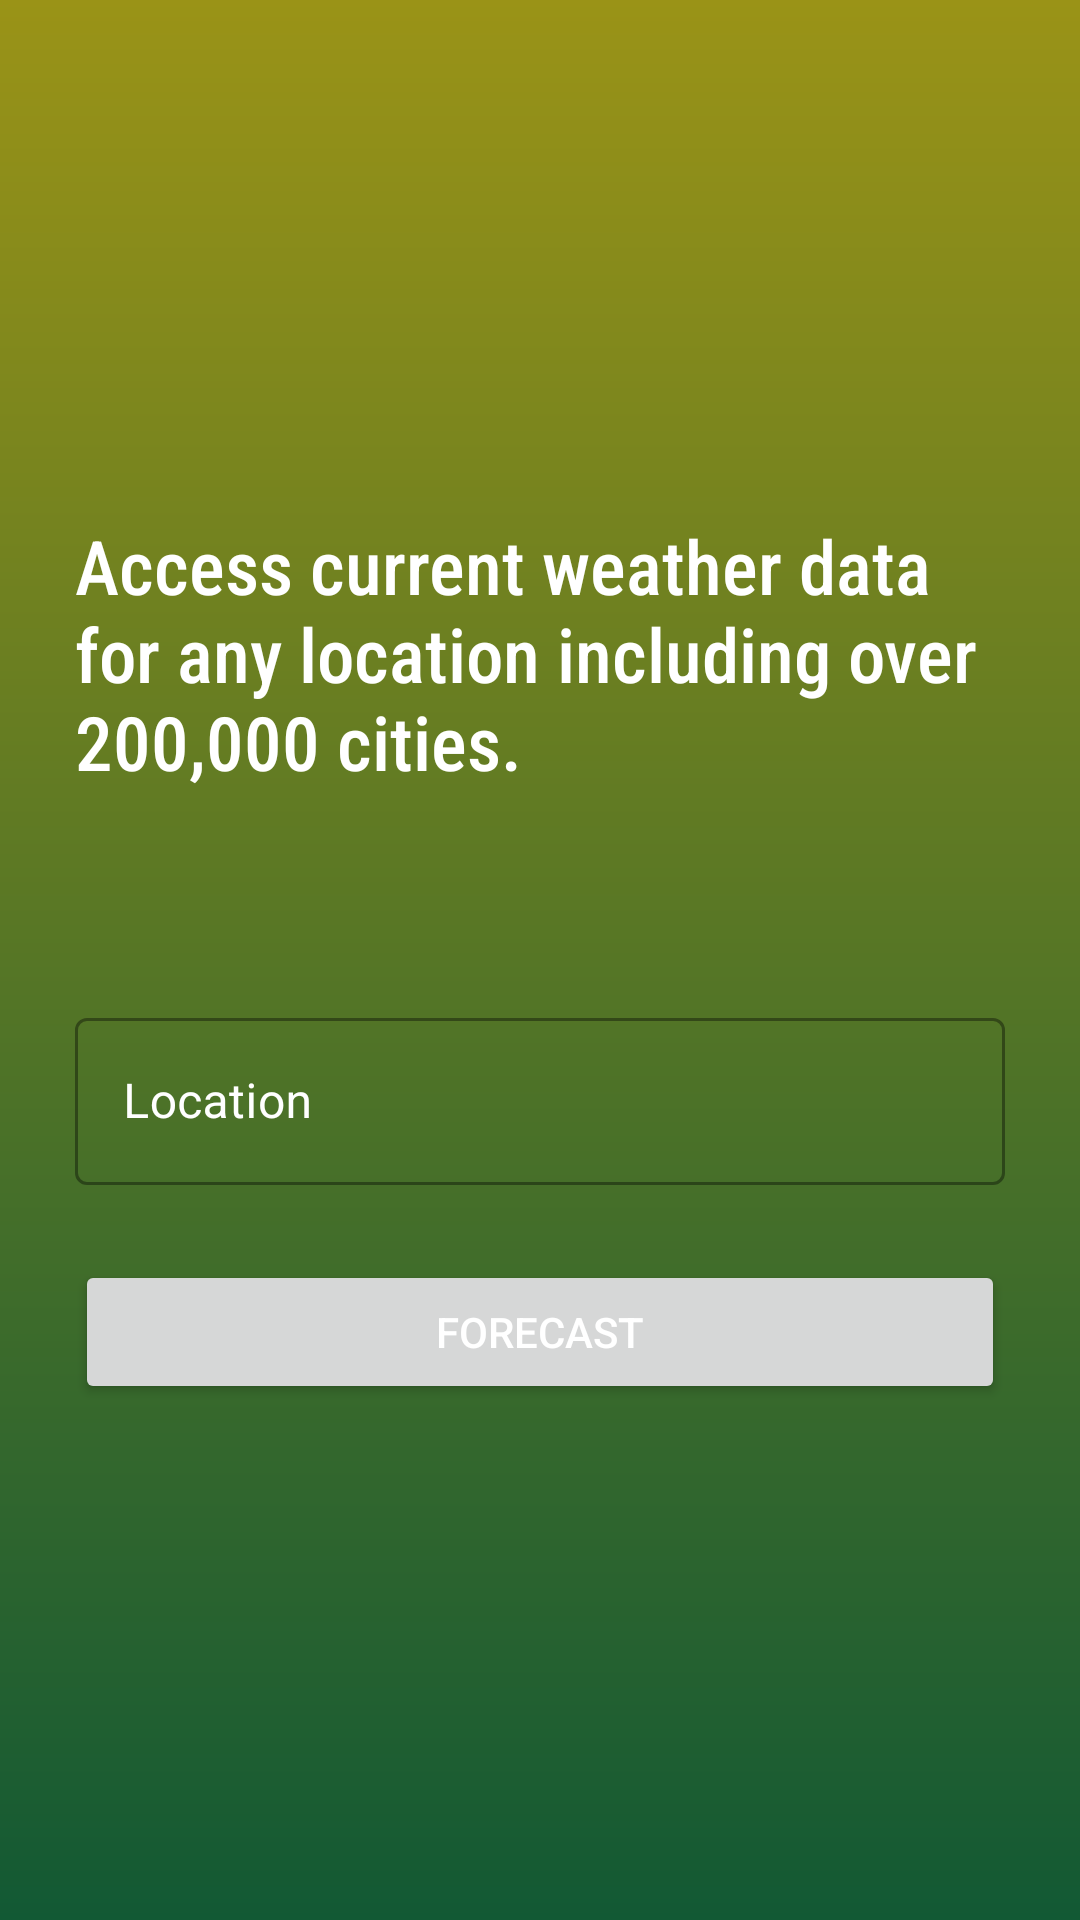

The Android layout XML behind this screen, and the referenced resources:
<!-- AndroidManifest.xml: application theme Theme.CleanForecast -->
<!-- res/layout/activity_home.xml -->
<?xml version="1.0" encoding="utf-8"?>
<RelativeLayout xmlns:android="http://schemas.android.com/apk/res/android"
    android:layout_width="match_parent"
    android:layout_height="match_parent"
    xmlns:app="http://schemas.android.com/apk/res-auto"
    android:orientation="vertical"
    android:padding="25dp"
    android:background="@drawable/gradient">

    <LinearLayout
        android:layout_width="match_parent"
        android:layout_height="wrap_content"
        android:layout_centerInParent="true"
        android:orientation="vertical">
        <TextView
            android:layout_width="match_parent"
            android:layout_height="wrap_content"
            android:text="Access current weather data for any location including over 200,000 cities."
            android:textSize="25dp"
            android:fontFamily = "sans-serif-condensed-medium"/>
        <Space
            android:layout_width="match_parent"
            android:layout_height="70dp"/>
        <com.google.android.material.textfield.TextInputLayout
            android:layout_width="match_parent"
            android:layout_height="wrap_content"
            app:helperTextTextColor="#FFFFFF"
            style="@style/Widget.MaterialComponents.TextInputLayout.OutlinedBox"
            android:textColorHint="@android:color/white">
            <com.google.android.material.textfield.TextInputEditText
                android:id="@+id/etLocation"
                android:layout_width="match_parent"
                android:layout_height="wrap_content"
                android:textColor="#FFFFFF"
                android:hint="Location"/>
        </com.google.android.material.textfield.TextInputLayout>

        <Space
            android:layout_width="match_parent"
            android:layout_height="25dp"/>

        <Button
            android:id="@+id/btnForecast"
            android:layout_width="match_parent"
            android:layout_height="wrap_content"
            android:text="Forecast"
            android:shadowColor="@android:color/darker_gray"/>

    </LinearLayout>

</RelativeLayout>
<!-- resources referenced by this layout -->
<resources>
  <!-- drawable gradient (drawable) -->
  <?xml version="1.0" encoding="utf-8"?>
  <shape xmlns:android="http://schemas.android.com/apk/res/android" android:shape="rectangle">
      <gradient android:angle="90"
          android:startColor="#125934"
          android:endColor="#9A9317"
          android:type="linear"/>
  </shape>
  <style name="Theme.CleanForecast" parent="Theme.MaterialComponents.DayNight.NoActionBar">
          
          <item name="colorPrimary">#9A9317</item>
          <item name="colorPrimaryDark">#9A9317</item>
          
          <item name="colorSecondary">@color/teal_200</item>
          <item name="colorSecondaryVariant">@color/teal_700</item>
          <item name="colorOnSecondary">@color/black</item>
          
          <item name="android:textColor">#FFFFFF</item>
      </style>
  <!-- not gathered from this repository: default colours our renderer supplied (Android Studio template values) -->
  <color name="teal_200">#FF03DAC5</color>
  <color name="teal_700">#FF018786</color>
  <color name="black">#FF000000</color>
</resources>
